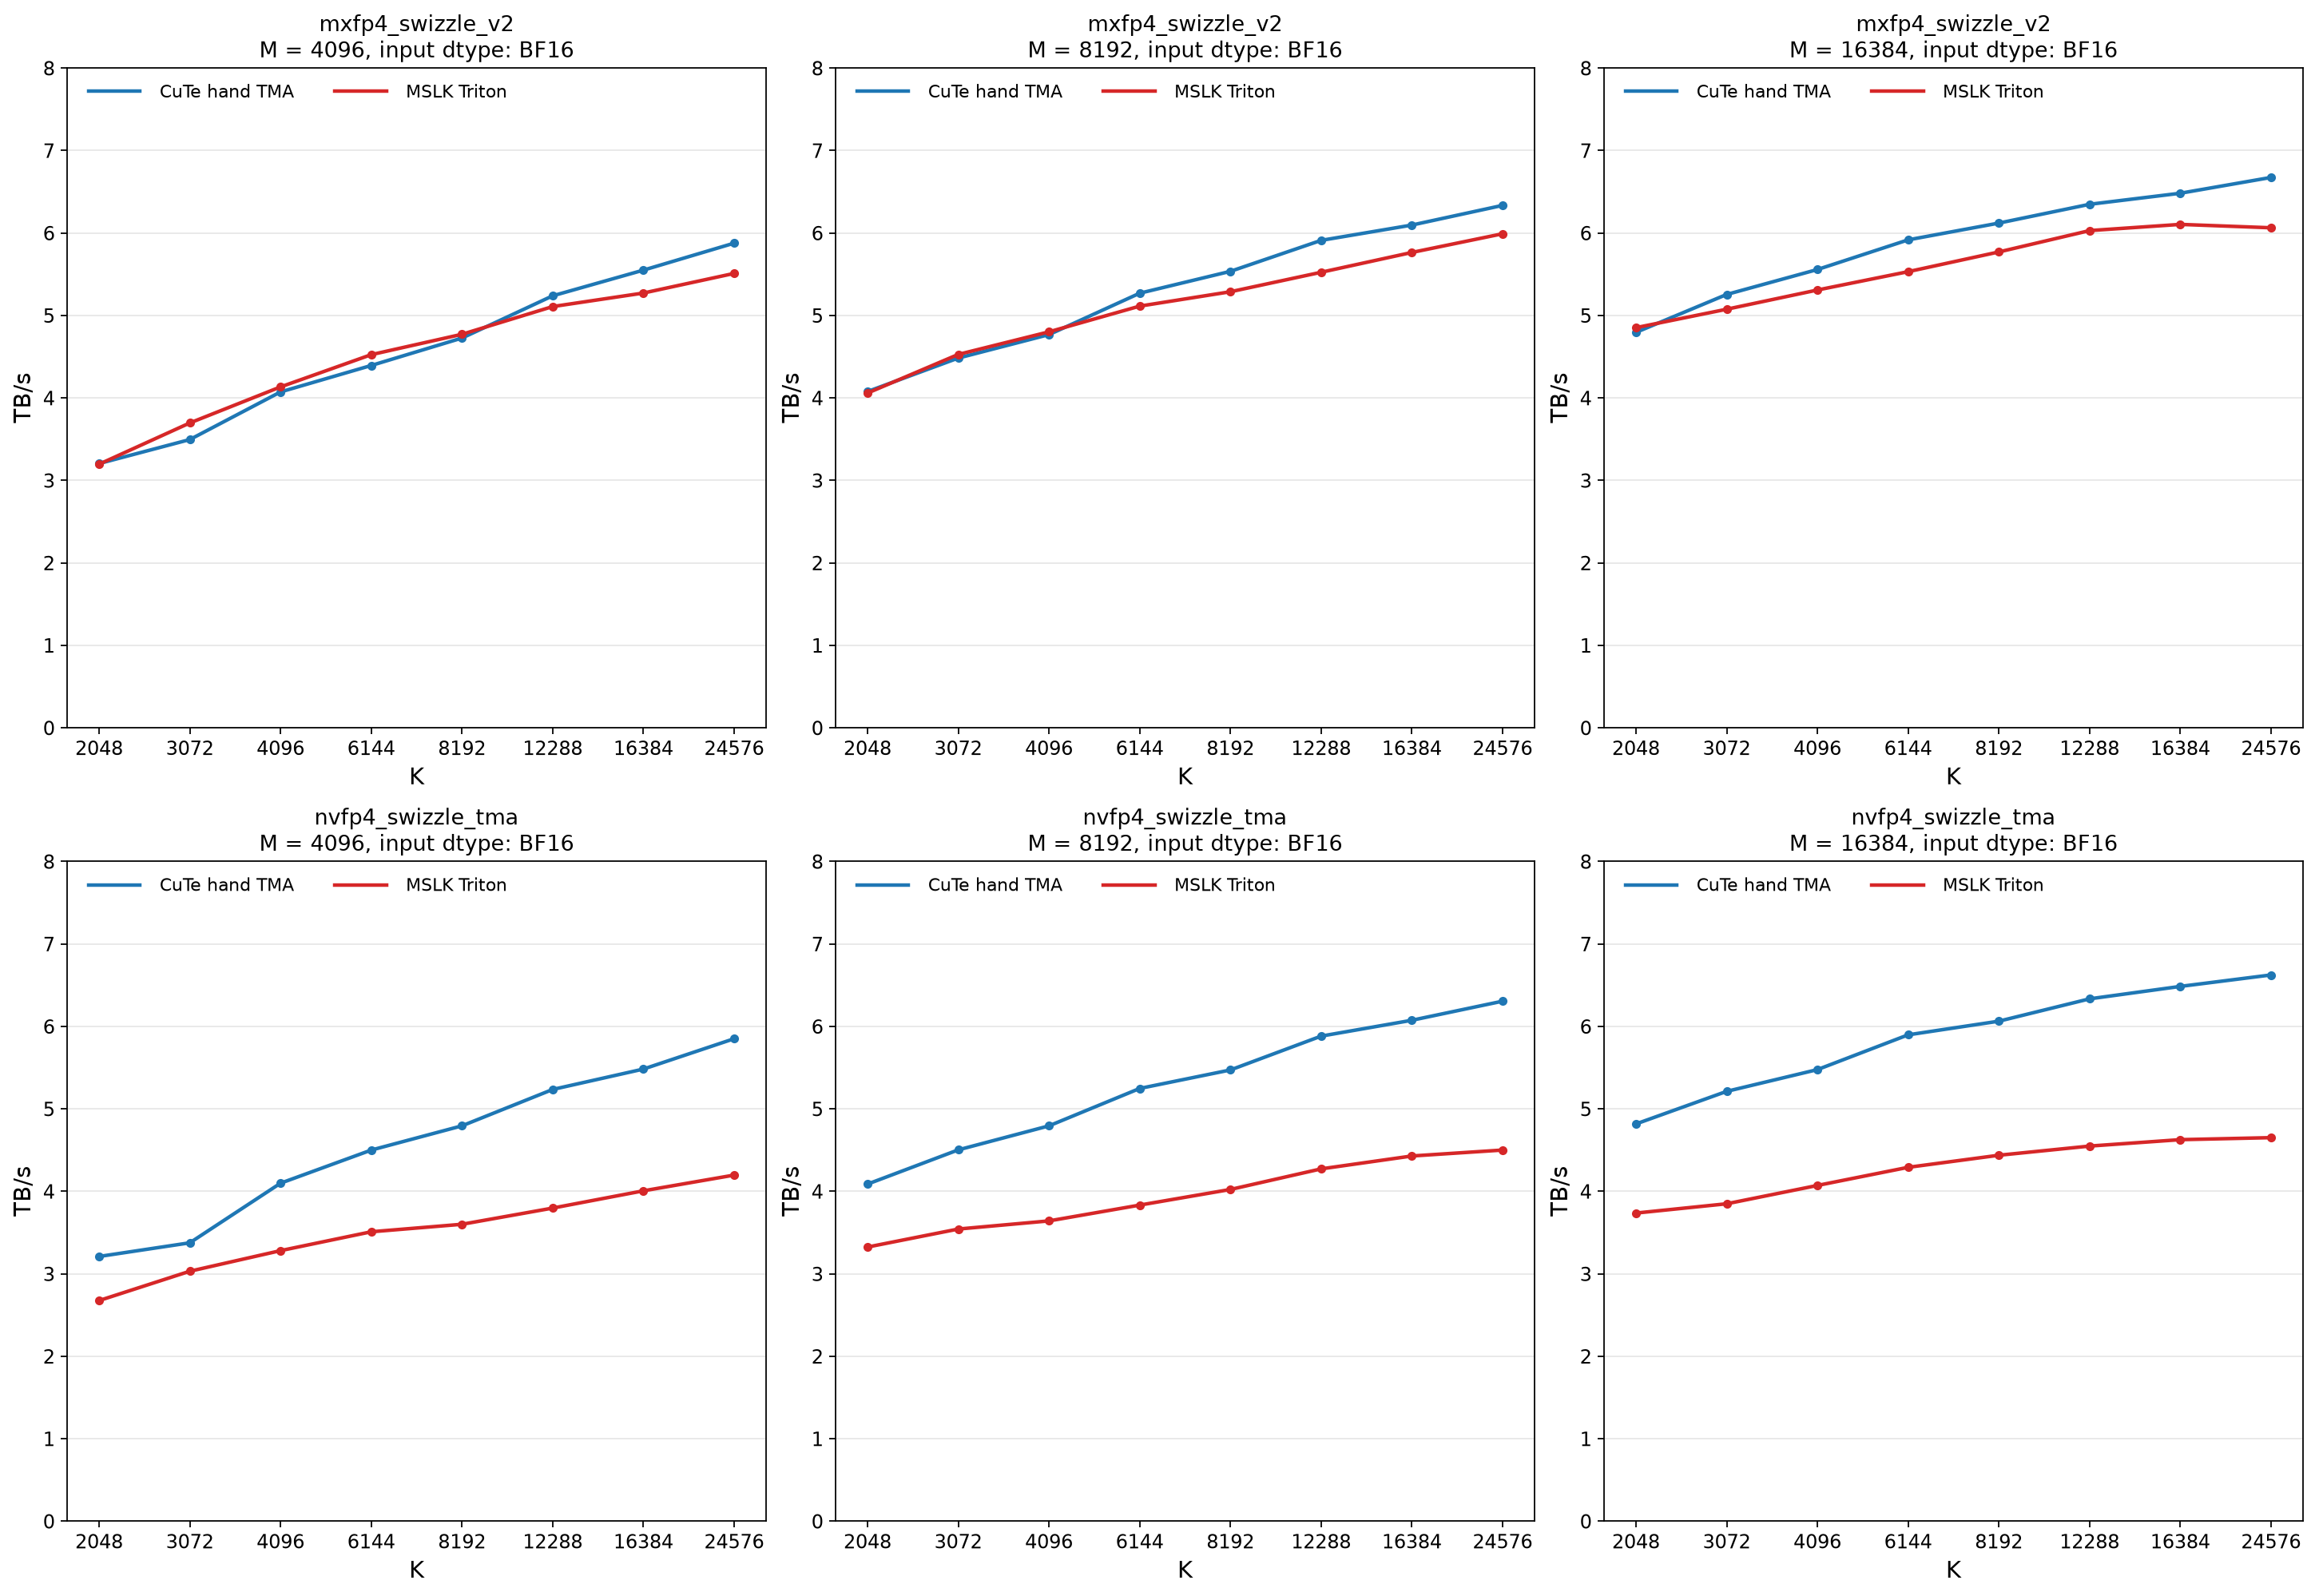

Values plotted in this chart, from the file beside it:
kernel, dtype, family, mode, M, K, ours_ms, mslk_ms, ours_tb_s, mslk_tb_s, speedup_vs_mslk, ours_sqnr_db, mslk_sqnr_db
mxfp4_swizzle_v2, bfloat16, mxfp4, dim_k, 4096, 2048, 0.006629, 0.006645, 3.203, 3.195, 1.002, 18.76, 16.84
mxfp4_swizzle_v2, bfloat16, mxfp4, dim_k, 4096, 3072, 0.009116, 0.008619, 3.494, 3.696, 0.9455, 18.76, 16.84
mxfp4_swizzle_v2, bfloat16, mxfp4, dim_k, 4096, 4096, 0.01043, 0.01028, 4.072, 4.133, 0.9853, 18.76, 16.84
mxfp4_swizzle_v2, bfloat16, mxfp4, dim_k, 4096, 6144, 0.0145, 0.01408, 4.392, 4.524, 0.971, 18.76, 16.84
mxfp4_swizzle_v2, bfloat16, mxfp4, dim_k, 4096, 8192, 0.01798, 0.0178, 4.725, 4.771, 0.9904, 18.76, 16.84
mxfp4_swizzle_v2, bfloat16, mxfp4, dim_k, 4096, 12288, 0.02433, 0.02495, 5.237, 5.107, 1.026, 18.76, 16.84
mxfp4_swizzle_v2, bfloat16, mxfp4, dim_k, 4096, 16384, 0.03062, 0.03223, 5.548, 5.271, 1.053, 18.76, 16.84
mxfp4_swizzle_v2, bfloat16, mxfp4, dim_k, 4096, 24576, 0.04337, 0.04625, 5.876, 5.509, 1.067, 18.76, 16.84
mxfp4_swizzle_v2, bfloat16, mxfp4, dim_k, 8192, 2048, 0.01042, 0.01047, 4.076, 4.058, 1.005, 18.76, 16.84
mxfp4_swizzle_v2, bfloat16, mxfp4, dim_k, 8192, 3072, 0.01421, 0.01407, 4.482, 4.526, 0.9903, 18.76, 16.84
mxfp4_swizzle_v2, bfloat16, mxfp4, dim_k, 8192, 4096, 0.01782, 0.01769, 4.767, 4.8, 0.993, 18.76, 16.84
mxfp4_swizzle_v2, bfloat16, mxfp4, dim_k, 8192, 6144, 0.02418, 0.02492, 5.269, 5.112, 1.031, 18.76, 16.84
mxfp4_swizzle_v2, bfloat16, mxfp4, dim_k, 8192, 8192, 0.0307, 0.03213, 5.534, 5.286, 1.047, 18.76, 16.84
mxfp4_swizzle_v2, bfloat16, mxfp4, dim_k, 8192, 12288, 0.04312, 0.04614, 5.909, 5.523, 1.07, 18.76, 16.84
mxfp4_swizzle_v2, bfloat16, mxfp4, dim_k, 8192, 16384, 0.05574, 0.05895, 6.095, 5.763, 1.058, 18.76, 16.84
mxfp4_swizzle_v2, bfloat16, mxfp4, dim_k, 8192, 24576, 0.08046, 0.08508, 6.334, 5.989, 1.057, 18.76, 16.84
mxfp4_swizzle_v2, bfloat16, mxfp4, dim_k, 16384, 2048, 0.01772, 0.01751, 4.794, 4.851, 0.9882, 18.76, 16.84
mxfp4_swizzle_v2, bfloat16, mxfp4, dim_k, 16384, 3072, 0.02425, 0.02511, 5.254, 5.074, 1.035, 18.76, 16.84
mxfp4_swizzle_v2, bfloat16, mxfp4, dim_k, 16384, 4096, 0.03058, 0.03201, 5.556, 5.307, 1.047, 18.76, 16.84
mxfp4_swizzle_v2, bfloat16, mxfp4, dim_k, 16384, 6144, 0.04307, 0.04608, 5.916, 5.53, 1.07, 18.76, 16.84
mxfp4_swizzle_v2, bfloat16, mxfp4, dim_k, 16384, 8192, 0.05552, 0.05889, 6.119, 5.769, 1.061, 18.76, 16.84
mxfp4_swizzle_v2, bfloat16, mxfp4, dim_k, 16384, 12288, 0.08029, 0.08454, 6.347, 6.028, 1.053, 18.76, 16.84
mxfp4_swizzle_v2, bfloat16, mxfp4, dim_k, 16384, 16384, 0.1048, 0.1113, 6.481, 6.103, 1.062, 18.76, 16.84
mxfp4_swizzle_v2, bfloat16, mxfp4, dim_k, 16384, 24576, 0.1527, 0.1681, 6.673, 6.062, 1.101, 18.76, 16.84
nvfp4_swizzle_tma, bfloat16, nvfp4, dim_k, 4096, 2048, 0.006699, 0.008038, 3.209, 2.674, 1.2, , 
nvfp4_swizzle_tma, bfloat16, nvfp4, dim_k, 4096, 3072, 0.009555, 0.01064, 3.374, 3.03, 1.114, , 
nvfp4_swizzle_tma, bfloat16, nvfp4, dim_k, 4096, 4096, 0.01049, 0.01311, 4.097, 3.28, 1.249, , 
nvfp4_swizzle_tma, bfloat16, nvfp4, dim_k, 4096, 6144, 0.01433, 0.01838, 4.499, 3.508, 1.282, , 
nvfp4_swizzle_tma, bfloat16, nvfp4, dim_k, 4096, 8192, 0.01794, 0.02389, 4.793, 3.599, 1.332, , 
nvfp4_swizzle_tma, bfloat16, nvfp4, dim_k, 4096, 12288, 0.02464, 0.03398, 5.234, 3.796, 1.379, , 
nvfp4_swizzle_tma, bfloat16, nvfp4, dim_k, 4096, 16384, 0.03137, 0.04294, 5.481, 4.005, 1.369, , 
nvfp4_swizzle_tma, bfloat16, nvfp4, dim_k, 4096, 24576, 0.0441, 0.06148, 5.849, 4.196, 1.394, , 
nvfp4_swizzle_tma, bfloat16, nvfp4, dim_k, 8192, 2048, 0.01052, 0.01294, 4.087, 3.323, 1.23, , 
nvfp4_swizzle_tma, bfloat16, nvfp4, dim_k, 8192, 3072, 0.01433, 0.01821, 4.501, 3.541, 1.271, , 
nvfp4_swizzle_tma, bfloat16, nvfp4, dim_k, 8192, 4096, 0.01794, 0.02362, 4.793, 3.64, 1.317, , 
nvfp4_swizzle_tma, bfloat16, nvfp4, dim_k, 8192, 6144, 0.02458, 0.03366, 5.246, 3.832, 1.369, , 
nvfp4_swizzle_tma, bfloat16, nvfp4, dim_k, 8192, 8192, 0.03143, 0.04276, 5.471, 4.021, 1.36, , 
nvfp4_swizzle_tma, bfloat16, nvfp4, dim_k, 8192, 12288, 0.04386, 0.06039, 5.881, 4.271, 1.377, , 
nvfp4_swizzle_tma, bfloat16, nvfp4, dim_k, 8192, 16384, 0.05663, 0.07769, 6.073, 4.427, 1.372, , 
nvfp4_swizzle_tma, bfloat16, nvfp4, dim_k, 8192, 24576, 0.08183, 0.1147, 6.304, 4.499, 1.401, , 
nvfp4_swizzle_tma, bfloat16, nvfp4, dim_k, 16384, 2048, 0.01785, 0.02302, 4.816, 3.735, 1.289, , 
nvfp4_swizzle_tma, bfloat16, nvfp4, dim_k, 16384, 3072, 0.02475, 0.03352, 5.211, 3.848, 1.354, , 
nvfp4_swizzle_tma, bfloat16, nvfp4, dim_k, 16384, 4096, 0.03141, 0.04225, 5.475, 4.07, 1.345, , 
nvfp4_swizzle_tma, bfloat16, nvfp4, dim_k, 16384, 6144, 0.04375, 0.06013, 5.896, 4.29, 1.374, , 
nvfp4_swizzle_tma, bfloat16, nvfp4, dim_k, 16384, 8192, 0.05674, 0.07753, 6.062, 4.436, 1.366, , 
nvfp4_swizzle_tma, bfloat16, nvfp4, dim_k, 16384, 12288, 0.08146, 0.1134, 6.333, 4.547, 1.393, , 
nvfp4_swizzle_tma, bfloat16, nvfp4, dim_k, 16384, 16384, 0.1061, 0.1487, 6.484, 4.625, 1.402, , 
nvfp4_swizzle_tma, bfloat16, nvfp4, dim_k, 16384, 24576, 0.1558, 0.2219, 6.623, 4.65, 1.424, , 
